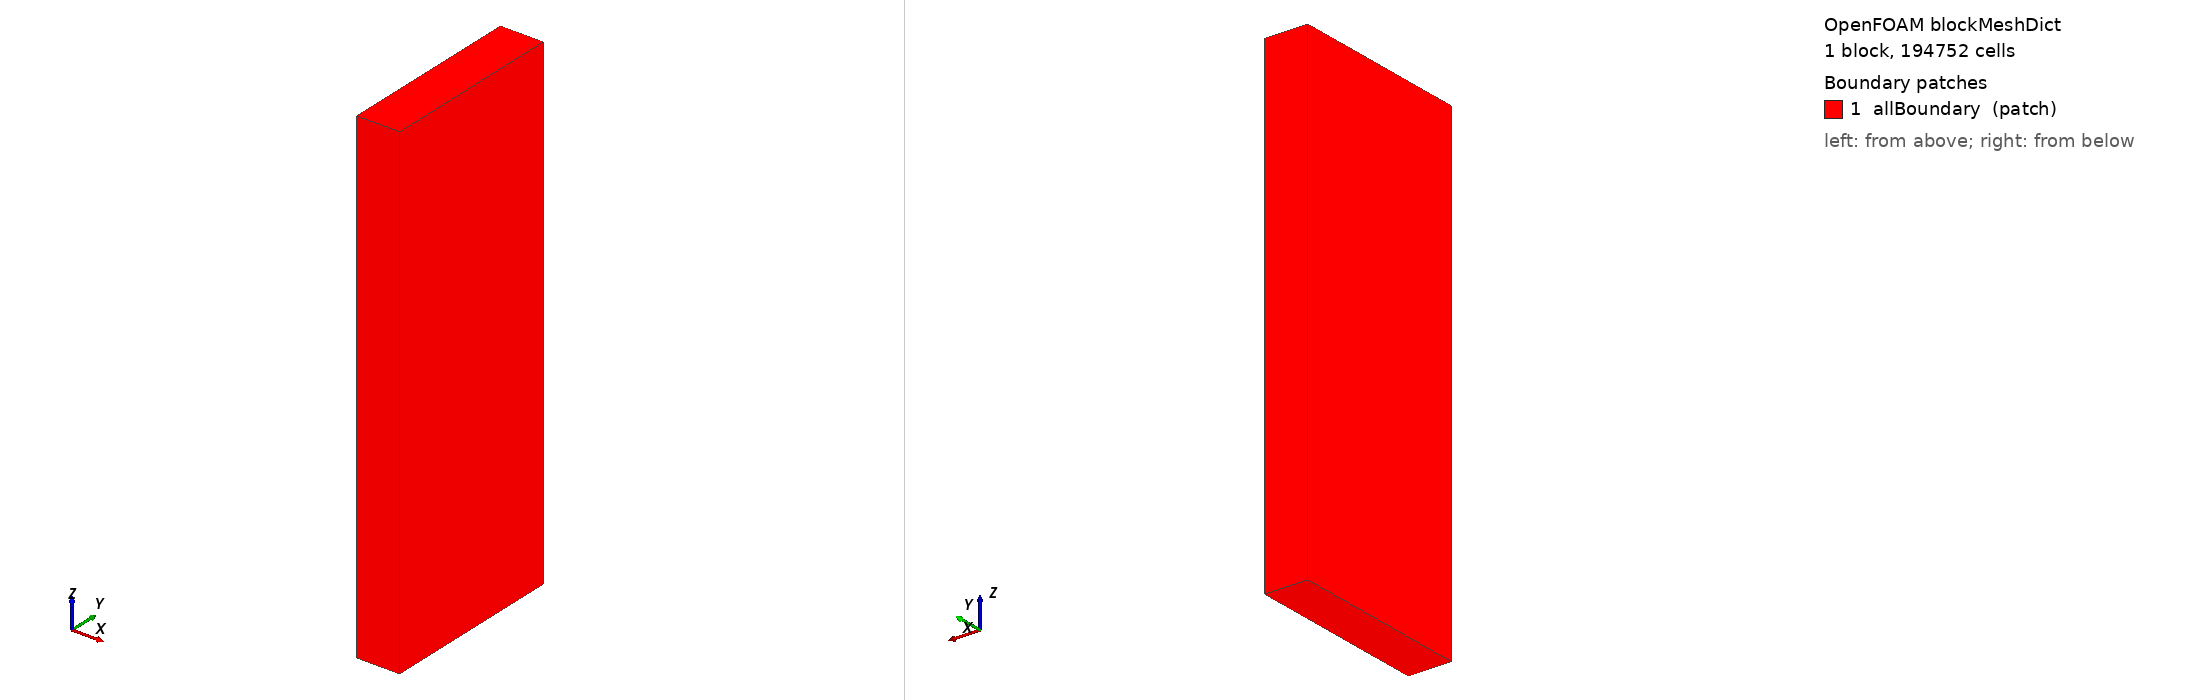

OpenFOAM case: the mesh blockMesh builds from blockMeshDict, 1 block(s), 194752 cells. Boundary patches (legend numbers): 1 allBoundary (patch). Left view from above one corner, right view from below the opposite corner. Boundary conditions: 7 field file(s) under 0/; 0 of 1 drawn patches have an entry in a shipped field file.

=== system/blockMeshDict ===
FoamFile
{
    format      ascii;
    class       dictionary;
    object      blockMeshDict;
}

scale   1;

vertices
(
    (-0.094000 -0.094000 -0.024000)
    (0.094000 -0.094000 -0.024000)
    (0.094000 0.724000 -0.024000)
    (-0.094000 0.724000 -0.024000)
    (-0.094000 -0.094000 2.124000)
    (0.094000 -0.094000 2.124000)
    (0.094000 0.724000 2.124000)
    (-0.094000 0.724000 2.124000)
);

blocks
(
    hex (0 1 2 3 4 5 6 7) (16 68 179) simpleGrading (1 1 1)
);

edges ();

boundary
(
    allBoundary
    {
        type        patch;
        faces
        (
            (0 4 7 3)
            (1 2 6 5)
            (0 1 5 4)
            (3 7 6 2)
            (0 3 2 1)
            (4 5 6 7)
        );
    }
);

mergePatchPairs ();


=== system/controlDict ===
FoamFile
{
    format      ascii;
    class       dictionary;
    object      controlDict;
}

solver              fluid;

startFrom           latestTime;
startTime           0;
stopAt              endTime;
endTime             18.0;
deltaT              1e-4;

writeControl        adjustableRunTime;
writeInterval       1.8;
purgeWrite          3;
writeFormat         binary;
writePrecision      8;
writeCompression    off;
timeFormat          general;
timePrecision       6;
runTimeModifiable   true;

adjustTimeStep      yes;
maxCo               3.0;
maxDeltaT           0.01;

functions
{
    yPlusAudit
    {
        type            yPlus;
        libs            ("libfieldFunctionObjects.so");
        writeControl    writeTime;
        log             true;
    }

    mainInletFlux
    {
        type            surfaceFieldValue;
        libs            ("libfieldFunctionObjects.so");
        fields          (phi);
        operation       sum;
        select          patch;
        patch           main_inlet;
        writeFields     false;
        log             true;
        writeControl    timeStep;
        writeInterval   25;
    }

    branchInletFlux
    {
        type            surfaceFieldValue;
        libs            ("libfieldFunctionObjects.so");
        fields          (phi);
        operation       sum;
        select          patch;
        patch           branch_inlet;
        writeFields     false;
        log             true;
        writeControl    timeStep;
        writeInterval   25;
    }

    outletFlux
    {
        type            surfaceFieldValue;
        libs            ("libfieldFunctionObjects.so");
        fields          (phi);
        operation       sum;
        select          patch;
        patch           outlet;
        writeFields     false;
        log             true;
        writeControl    timeStep;
        writeInterval   25;
    }

    outletScalarAvg
    {
        type            surfaceFieldValue;
        libs            ("libfieldFunctionObjects.so");
        fields          (T);
        operation       areaAverage;
        select          patch;
        patch           outlet;
        writeFields     false;
        log             true;
        writeControl    timeStep;
        writeInterval   25;
    }

    pInletAvg
    {
        type            surfaceFieldValue;
        libs            ("libfieldFunctionObjects.so");
        fields          (p_rgh);
        operation       areaAverage;
        select          patch;
        patch           main_inlet;
        writeFields     false;
        log             true;
        writeControl    timeStep;
        writeInterval   25;
    }

    pOutletAvg
    {
        type            surfaceFieldValue;
        libs            ("libfieldFunctionObjects.so");
        fields          (p_rgh);
        operation       areaAverage;
        select          patch;
        patch           outlet;
        writeFields     false;
        log             true;
        writeControl    timeStep;
        writeInterval   25;
    }

    fieldAverage
    {
        type            fieldAverage;
        libs            ("libfieldFunctionObjects.so");
        writeControl    writeTime;
        timeStart       7.2;
        fields
        (

            U     { mean on; prime2Mean on;  base time; }
            T     { mean on; prime2Mean on;  base time; }
            p_rgh { mean on; prime2Mean off; base time; }

        );
    }
}
